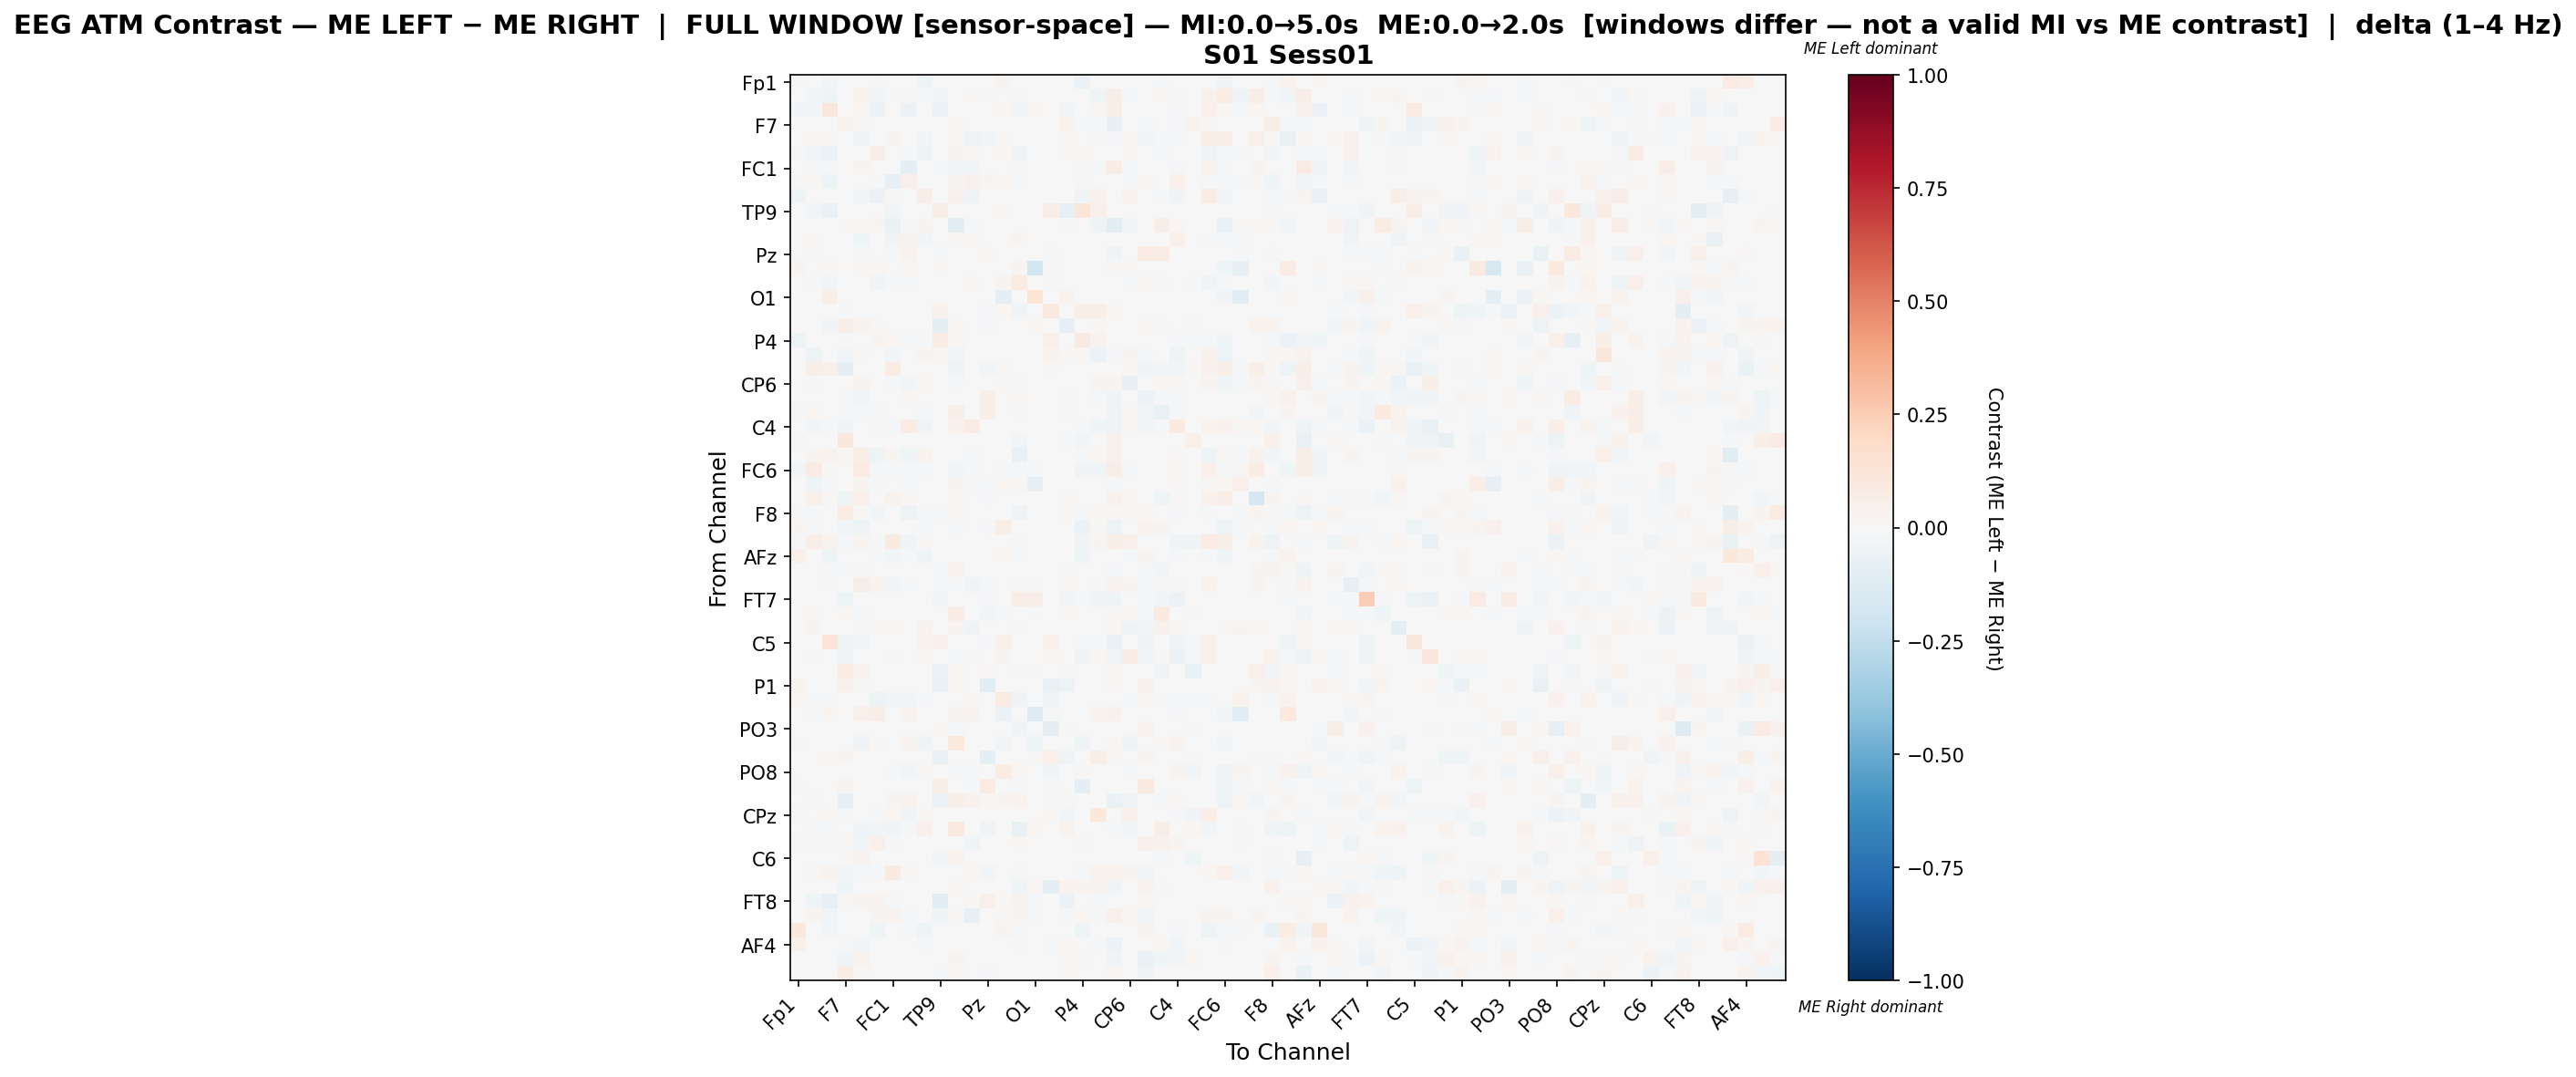

The file beside this chart, header and first rows:
, Fp1, Fz, F3, F7, FT9, FC5, FC1, C3, T7, TP9, CP5, CP1, Pz, P3, P7, O1, Oz, O2, P4, P8, TP10, CP6, CP2
Fp1, -0.01487, 0.0, -0.02545, 0.0, 0.0, -0.01996, 0.0, 0.003199, -0.0426, 0.0, 0.0, 0.0, 0.0, 0.0281, 0.002399, 0.0, 0.001885, 0.0, -0.05477, -0.003504, 0.0, 0.0, 0.005388
Fz, 0.0, -0.03091, -0.04283, 0.0, 0.03345, -0.02997, -0.01818, 0.008622, -0.00798, -0.02671, 0.00514, 0.008908, -0.0139, 0.0, -0.01805, 0.0, 0.0, -0.0004343, 0.0, -0.04452, 0.06126, -0.01767, 0.0
F3, -0.02347, -0.02733, 0.1122, 0.001326, 0.0161, -0.05842, 0.002972, -0.06178, -0.005741, -0.05557, 0.0, 0.003399, 0.0, 0.01666, -0.02877, 0.02291, 0.0, -0.02726, -0.001171, 0.01265, 0.06078, 0.0, 0.0
F7, 0.0, 0.0, 0.001385, 0.03641, 0.007862, 0.0, 0.0, 0.0, 0.0, 0.0, 0.01293, 0.0, 0.001255, 0.0, 0.0, 0.001385, -0.005966, 0.03863, -0.0127, -0.01637, -0.07914, 0.0, -0.008286
FT9, 0.0, 0.0218, 0.01132, -0.006206, -0.03212, 0.0, 0.02642, 0.001432, -0.02422, 0.0, 0.01288, -0.05408, -0.02575, 0.01536, -0.002779, 0.0, 0.0, 0.0216, 0.0, 0.00885, -0.01623, 0.02137, -0.02799
FC5, -0.01288, -0.02397, -0.05638, 0.0, 0.0, 0.05563, 0.0009489, -0.0154, -0.0428, 0.0, 0.03106, 0.009284, 0.0, 0.01885, -0.03832, 0.0, 0.0, 0.008141, 0.02223, 0.0, 0.0, 0.008375, 0.0
FC1, 0.0, -0.009825, -0.01357, 0.0, 0.02804, -0.007282, 0.0001409, -0.09035, 0.003692, -0.01891, -0.02877, -0.03065, -0.006304, 0.0, -0.01907, 0.0, 0.0008288, 0.0, 0.01312, -0.01213, 0.07335, -0.01303, 0.0
C3, 0.008464, 0.01075, -0.05129, 0.0, 0.002588, -0.008476, -0.08215, 0.04976, 0.001359, 0.0, 0.03077, 0.04228, 0.02689, 0.01812, -0.01727, 0.0, 0.0, 0.0, -0.01114, 0.007565, 0.0, -0.0171, 0.008959
T7, -0.05275, -0.004549, -0.003071, 0.0, -0.02798, -0.05916, 0.01102, -0.003655, 0.06385, 0.0, 0.04521, -0.03578, 0.0, 0.0, -0.0007552, 0.0, 0.0, 0.0, -0.03136, 0.04272, 0.0, 0.03135, 0.0
TP9, 0.0, -0.02562, -0.06846, 0.0, 0.0, 0.0, -0.02433, 0.0, 0.0, 0.06587, 0.0, 0.0, 0.002684, 0.01988, 0.0, 0.0, 0.06965, -0.07944, 0.1236, 0.05373, 0.0, 0.002339, 0.0
CP5, 0.0, 0.00594, 0.0, 0.01426, 0.0168, 0.02529, -0.06719, -0.01546, 0.02733, 0.0, -0.1154, -0.01187, 0.0, 0.0, 0.003225, 0.0, 0.0, 0.01409, 0.004959, -0.04143, -0.1038, -0.02613, 0.0
CP1, 0.0, 0.01995, 0.004707, 0.0, -0.04212, 0.006166, -0.03286, 0.03854, -0.02942, 0.0, 0.01014, 0.02241, 0.0, 0.0006434, 0.02443, 0.0, 0.0, 0.0, 0.0, 0.0, 0.0, 0.007563, -0.006
Pz, 0.0, -0.01356, 0.0, 0.003561, -0.01982, 0.0, -0.008093, 0.03157, 0.0, -0.007926, 0.0, 0.0, 0.0188, 0.0, -0.004932, 0.0, -0.01684, -0.00637, 0.0, 0.0, -0.0385, 0.0, 0.0807
P3, 0.02999, 0.0, 0.01646, 0.0, 0.02121, 0.01609, 0.0, 0.017, 0.0, 0.009874, 0.0, 0.0009142, 0.0, -0.004979, 0.02468, -0.1937, 0.009874, 0.0, 0.002011, 0.005668, 0.01243, 0.009142, 0.0
P7, 0.002298, -0.009206, -0.02509, 0.0, -0.002407, -0.03439, -0.008441, -0.02249, -0.0003287, 0.0, 0.003255, 0.02332, -0.002968, 0.02509, 0.0799, 0.0, -0.01685, 0.0, -0.00684, 0.004021, 0.0, -0.01535, 0.02106
O1, 0.0, 0.0, 0.06135, 0.005486, 0.0, 0.0, 0.0, 0.0, 0.0, 0.0, 0.0, 0.0, 0.0, -0.08853, 0.0, 0.1382, 0.0, 0.0384, 0.0, 0.0, 0.0, 0.0, 0.0
Oz, 0.004315, 0.0, 0.0, -0.01164, 0.0, 0.0, 0.001328, 0.0, 0.0, 0.04629, 0.0, 0.0, -0.02244, 0.01726, -0.03287, 0.0, 0.0945, 0.0, 0.06538, 0.05908, 0.01888, 0.002323, 0.0
O2, 0.0, 0.0, -0.03729, 0.05738, 0.03735, 0.008101, 0.0, 0.0, 0.0, -0.08838, 0.0189, 0.0, -0.01235, 0.0, 0.0, 0.01733, 0.0, -0.08568, 0.0, 0.01688, 0.0, 0.0, 0.01733
P4, -0.05016, 0.0, -0.0004325, -0.01359, 0.0, 0.0278, 0.02331, -0.01303, -0.02166, 0.0773, 0.01576, 0.0, 0.0, 0.001718, -0.006985, 0.0, 0.04785, 0.0, 0.09301, 0.03708, 0.0, 0.00589, 0.0
P8, -0.004276, -0.05206, 0.002934, -0.02641, 0.01286, 0.0, -0.02532, 0.006613, 0.02866, 0.01814, -0.02842, 0.0, 0.0, 0.005694, 0.00349, 0.0, 0.03196, 0.01378, 0.01769, -0.05612, -0.009385, 0.02734, -0.01761
TP10, 0.0, 0.05594, 0.04778, -0.09325, -0.002255, 0.0, 0.07908, 0.0, 0.0, 0.0, -0.04856, 0.0, -0.03039, 0.01048, 0.0, 0.0, 0.007914, 0.0, 0.0, -0.005435, -0.002638, 0.02172, -0.03389
CP6, 0.0, -0.01821, 0.0, 0.0, 0.02875, -0.003149, -0.02101, -0.02638, 0.01992, 0.001386, -0.01165, -0.001439, 0.0, 0.009009, -0.02319, 0.0, 0.001559, 0.0, 0.003985, 0.02691, 0.02547, -0.08099, 0.0
CP2, 0.003811, 0.0, 0.0, -0.01286, -0.02759, 0.0, 0.0, 0.007956, 0.0, 0.0, 0.0, -0.006458, 0.06193, 0.0, 0.01909, 0.0, 0.0, 0.01397, 0.0, -0.0137, -0.03796, 0.0, -0.05526
Cz, -0.01332, 0.02046, 0.0, -0.009321, -0.01201, -0.01637, 0.0, 0.004, -0.01594, -0.005239, 0.06102, -0.001318, 0.05884, 0.0, -0.02183, 0.0, -0.001746, -0.01193, -0.003711, 0.0, -0.03165, 0.009234, -0.02583
C4, 0.0, -0.02399, -0.01457, -0.03228, 0.002018, 0.01006, -0.01457, 0.07846, -0.03699, 0.0, 0.04155, 0.08162, 0.0, 0.0, -0.004261, 0.0, 0.0, 0.0, -0.0157, -0.04326, -0.03542, 0.02031, -0.02578
T8, -0.01099, 0.0, 0.0, 0.103, 0.0, -0.005495, 0.0, 0.0, -0.003091, -0.006181, 0.0, 0.0, 0.0, 0.0, -0.02576, 0.003046, 0.0, -0.01751, -0.02541, 0.0, 0.04518, 0.0, 0.0
FT10, -0.004052, 0.02813, 0.03669, 0.008138, 0.0607, -0.05375, 0.02927, -0.03944, 0.03495, 0.0, 0.0, -0.01594, 0.0, 0.0, -0.0705, 0.0, 0.0, 0.0, -0.01621, 0.02002, 0.04029, -0.006098, 0.0
FC6, -0.02618, 0.08164, 0.01558, 0.0, 0.08169, -0.01402, -0.01363, -0.01933, -0.01975, 0.0, -0.029, -0.01669, 0.0, -0.0163, -0.01019, -0.0163, 0.0, 0.0, -0.03793, -0.03166, 0.0666, -0.0199, 0.0
FC2, 0.0, -0.03977, -0.01826, -0.0002341, 0.03123, -0.01943, 0.0, -0.01451, 0.005012, 0.0, 0.02388, -0.02037, -0.01545, 0.01723, 0.008371, -0.08006, 0.0, 0.0, 0.0, 0.0, -0.01147, -0.001245, 0.0
F4, 0.0, 0.05422, 0.01437, -0.05133, 0.05123, 0.0, 0.03216, 0.008965, 0.0, -0.001097, 0.01195, 0.003131, -0.01568, 0.0, 0.0, 0.0, 0.0, 0.02106, 0.0, 0.0, 0.04577, 0.02106, 0.0
F8, -0.02083, -0.01159, 0.0, 0.07086, 0.01551, -0.03043, 0.0, -0.05145, -0.009616, -0.0183, 0.014, 0.0, -0.007216, 0.0, -0.03225, 0.0, 0.0, 0.0228, -0.0125, 0.01901, 0.01067, 0.0113, 0.0203
AF7, 0.02929, -0.01834, 0.0, -0.02748, -0.05268, 0.0, 0.0, 0.0, -0.01454, 0.0, -0.01091, 0.0, -0.01031, 0.06237, -0.001322, 0.006512, 0.0, 0.0, -0.05652, 0.007903, -0.04822, -0.0008263, 0.03607
AF3, -0.008889, 0.06445, 0.03902, -0.01758, 0.02879, -0.01374, 0.09308, -0.04323, 0.01262, 0.0, 0.0, 0.0, 0.0, 0.0, -0.007879, 0.0, 0.0, 0.0, -0.03749, 0.03054, 0.06989, 0.04702, 0.0
AFz, 0.04852, 0.0, -0.05186, 0.0, 0.0, -0.02067, -0.03035, -0.01754, -0.04286, 0.0, 0.0, 0.0, 0.0, 0.01593, -0.01221, -0.001068, 0.0, 0.0, -0.03966, 0.001444, 0.0, -0.01007, 0.02833
F1, 0.0, 0.0, -0.008324, -0.01017, 0.01557, 0.0, 0.0, 0.0, 0.0, -0.02124, 0.03722, 0.0, -0.003307, 0.0, 0.0, 0.0, -0.006194, -0.01808, 0.0, 0.0, -0.0163, 0.0, -0.01388
F5, 0.0, -0.004953, -0.01128, -0.002337, 0.06188, 0.0338, -0.02484, -0.01135, -0.002047, -0.01377, -0.01614, -0.03711, -0.02157, 0.0, 0.01275, -0.01563, 0.0, 0.0185, 0.0002319, -0.01576, 0.03634, 0.03036, -0.00986
FT7, 0.0, 0.0, 0.0, -0.05231, 0.0, 0.002322, 0.0, 0.0, 0.0, -0.02842, 0.0, 0.0, -0.01317, 0.0, 0.0621, 0.06384, 0.002452, -0.02616, -0.009409, -0.03444, -0.04178, 0.0, -0.008978
FC3, 0.0, 0.0187, 0.0, 0.01835, -0.01228, 0.0, -0.003212, 0.0, 0.0, 0.0, 0.0743, -0.005364, -0.02671, -0.008029, -0.002294, -0.008488, 0.0, 0.02321, 0.0, 0.0, 0.009851, 0.02154, -0.01812
C1, 0.0, 0.03058, 0.0, 0.0, -0.01656, 0.01203, 0.01825, 0.002081, 0.03824, 0.0, 0.02814, -0.03611, 0.0, 0.0, 0.01128, 0.0, 0.0, 0.0, -0.002546, 0.0, 0.02019, -0.05103, -0.02724
C5, -0.005188, 0.0, 0.1336, -0.05413, -0.03087, -0.005406, 0.0, 0.0, 0.03578, 0.05235, 0.0, 0.0, -0.01552, 0.05205, 0.0, 0.0, 0.04693, 0.0, -0.01624, -0.01029, -0.0722, 0.007543, -0.03383
TP7, 0.00583, 0.01082, 0.00533, -0.03255, -0.003856, 0.005051, 0.008007, 0.00481, 0.02098, 0.0, -0.01325, 0.01342, -0.00239, 0.02662, 0.0, 0.0, 0.0158, 0.0, -0.03353, 0.02221, -0.03018, 0.07596, -0.02867
CP3, -0.001288, 0.0, -0.001288, 0.0721, 0.03617, 0.0, 0.0, 0.0, 0.0, -0.05473, 0.02012, 0.0, 0.01044, 0.0, -0.0132, 0.01174, 0.0, 0.01141, 0.0, 0.0, 0.01174, 0.0, -0.002178
P1, 0.03348, 0.0, 0.0, 0.03929, 0.01093, 0.004185, 0.0, 0.0, 0.0, -0.07002, 0.01465, 0.0, -0.1092, 0.0, 0.0, 0.0, -0.07491, -0.04824, 0.0, 0.0, 0.01279, 0.0, 0.03953
P5, 0.0179, -0.01146, -0.02258, 0.0, 0.0, -0.04848, -0.02782, -0.02496, -0.01719, 0.005856, 0.0, 0.01272, -0.0001791, 0.08181, -0.03451, 0.0, -0.03282, 0.0, 0.0, 0.0005019, 0.0, -0.008774, 0.01456
PO7, 0.0, -0.0124, 0.02891, 0.0, 0.05284, 0.05517, 0.0, 0.0329, 0.0, 0.0, 0.02426, 0.03339, 0.0, -0.06015, 0.0, -0.13, -0.01304, 0.0, 0.0, 0.03423, 0.03955, 0.0, 0.0
PO3, 0.0, 0.0, 0.0, 0.0, 0.0, 0.0, 0.0, 0.0, 0.0, 0.02026, -0.01938, 0.0, 0.0, 0.0, -0.03885, 0.0, -0.09735, 0.01242, 0.0, 0.0, 0.0, 0.0, 0.03137
POz, -0.01157, -0.001405, 0.0, 0.0, -0.03759, 0.01268, 0.0, 0.03157, -0.03964, 0.0, 0.09611, 0.003003, 0.0, -0.03083, 0.0, -0.04549, 0.0, 0.0, -0.03914, 0.005073, 0.02001, -0.03953, 0.0
PO4, 0.0, 0.005346, 0.02272, 0.02839, 0.0, 0.0003818, 0.001527, 0.0, 0.0, -0.06362, 0.0, 0.0, -0.09163, 0.0, 0.0, 0.01222, 0.05422, -0.03299, 0.0, 0.05575, 0.01413, 0.0, 0.02978
PO8, -0.001124, 0.006395, 0.0004694, 0.0, 0.0, 0.001902, -0.02031, -0.02503, 0.01188, 0.0, -0.0161, -0.01077, 0.0, 0.07415, 0.01563, 0.0, -0.03255, 0.0, 0.01453, 0.0, 0.0, -0.01686, 0.0
P6, -0.02312, 0.0, -0.004187, 0.02726, 0.0, 0.002111, 0.002111, -0.00288, -0.0005461, 0.05478, -0.006008, -0.01711, 0.07908, 0.0, -0.01438, 0.0, -0.01893, 0.0019, -0.09121, 0.0, 0.0, 0.0, 0.09241
P2, 0.0, -0.01114, 0.0, -0.07906, 0.006155, 0.0, 0.02436, 0.0357, 0.0, -0.05493, 0.05499, 0.04083, 0.01518, 0.02442, 0.03529, 0.007181, -0.01792, 0.008617, 0.0, 0.0, -0.06678, -0.037, 0.0
CPz, -0.014, 0.0, 0.0172, -0.02053, 0.0, -0.01027, 0.01737, -0.0315, 0.02268, 0.003156, 0.0, 0.0, 0.0, 0.003268, 0.0, 0.0, 0.01985, -0.02683, 0.006617, 0.1029, 0.0, 0.04954, 0.0
CP4, 0.0, -0.01889, -0.02129, 0.00181, -0.03855, -0.02495, -0.03205, -0.008267, 0.04993, 0.0, 0.09192, 0.0, -0.03814, 0.0, -0.07651, 0.0178, 0.0, 0.03629, 0.0, 0.0, -0.01451, -0.02387, -0.006083
TP8, -0.008525, 0.01146, -0.01918, 0.008281, -0.02439, 0.04769, -0.0132, -0.00197, 0.0, 0.0, 0.003992, -0.04441, 0.006125, 0.0, 0.01948, 0.0, 0.0, 0.0, 0.01529, 0.0, 0.0, 0.0, 0.04707
C6, 0.0, 0.0, 0.0, 0.01341, 0.03794, 0.0, 0.0, 0.0, 0.0, -0.02453, 0.03794, 0.0, -0.004907, 0.0, 0.0, 0.0, 0.0, -0.003273, 0.0, 0.0, 0.0, 0.0, 0.0
C2, 0.0, 0.01029, 0.03718, -0.02551, -0.009319, -0.007975, 0.08751, 0.01037, 0.005787, 0.0, -0.006768, 0.01759, -0.02359, 0.0, -0.01933, 0.0, 0.0, 0.0, -0.01048, 0.0342, 0.03425, 0.0283, -0.02551
FC4, 0.005491, 0.0, 0.0, -0.04143, 0.0, 0.0, 0.0, 0.0, 0.0, 0.003432, 0.02013, 0.0, 0.001373, 0.0, -0.04251, 0.01507, -0.09023, 0.03844, 0.03066, 0.03477, -0.03764, 0.0, 0.03798
FT8, 0.0, -0.04496, -0.0859, 0.01362, 0.02681, 0.03459, -0.009749, 0.0, 0.0, -0.1028, 0.0, 0.01427, 0.04951, 0.00973, 0.03503, -0.01834, -0.001449, -0.05929, 0.002595, -0.01856, 0.0, 0.0, 0.01316
F6, 0.0, 0.02552, -0.02662, 0.0, 0.0005021, 0.02981, 0.03807, -0.012, 0.0, -0.04354, 0.0112, -0.07914, 0.0, 0.008012, 0.02809, -0.0178, 0.0, -0.01877, 0.01689, -0.01312, 0.04748, 0.0192, -0.02419
AF8, 0.1056, -0.0002628, -0.03088, 0.0, 0.0, -0.0395, 0.0, -0.02178, -0.0473, 0.0, 0.0, 0.0, 0.0, 0.02687, -0.01375, 0.0, 0.0, 0.0, -0.04047, -0.001362, 0.0, -0.006438, 0.02914
... 3 more rows
